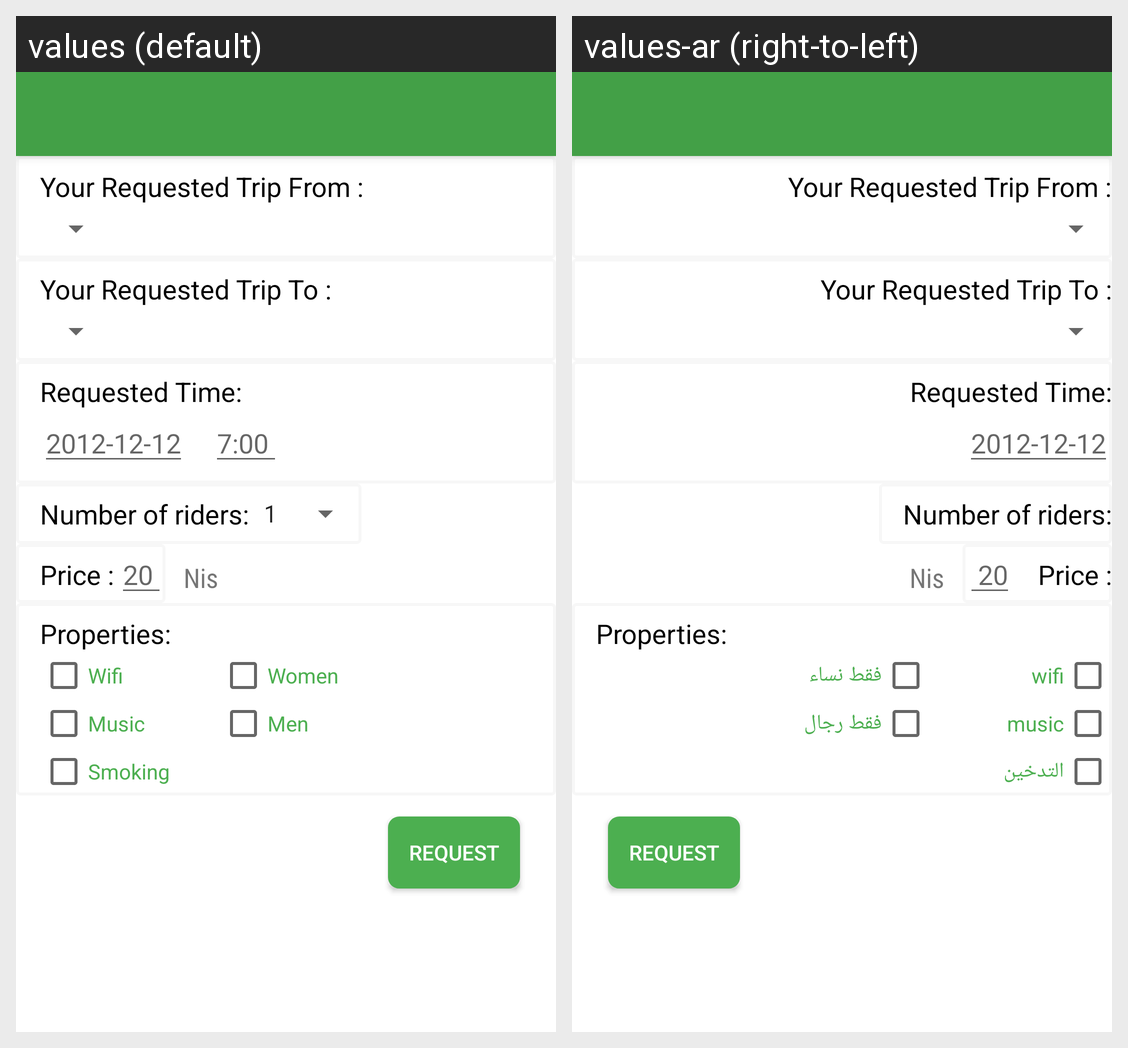

This grid shows one Android layout under two languages. Give, for every string resource on the screen, its name, the default text and each shown locale's text.
Android screen res/layout/activity_request_trip.xml rendered under 2 locales, left to right: values (default), values-ar (right-to-left). Device: Nexus 5 (rendered at 1080×1920; each locale shown at half size, 540×960, under a caption strip naming it); theme AppTheme.
Strings drawn on this screen, with the default value and each locale's value (text and hints the layout hard-codes, and strings that could not be matched under every locale, appear in the picture but are not listed):

req_from_offer
  values: Your Requested Trip From :
  values-ar: Your Requested Trip From :

req_to_offer
  values: Your Requested Trip To :
  values-ar: Your Requested Trip To :

requested_time
  values: Requested Time:
  values-ar: Requested Time:

number_of_riders
  values: Number of riders:
  values-ar: Number of riders:

price_offer
  values: Price :
  values-ar: Price :

properties
  values: Properties:
  values-ar: Properties:

wifi
  values: Wifi
  values-ar: wifi

music
  values: Music
  values-ar: music

smoke
  values: Smoking
  values-ar: التدخين

women
  values: Women
  values-ar: فقط نساء

man
  values: Men
  values-ar: فقط رجال

request
  values: Request
  values-ar: Request
